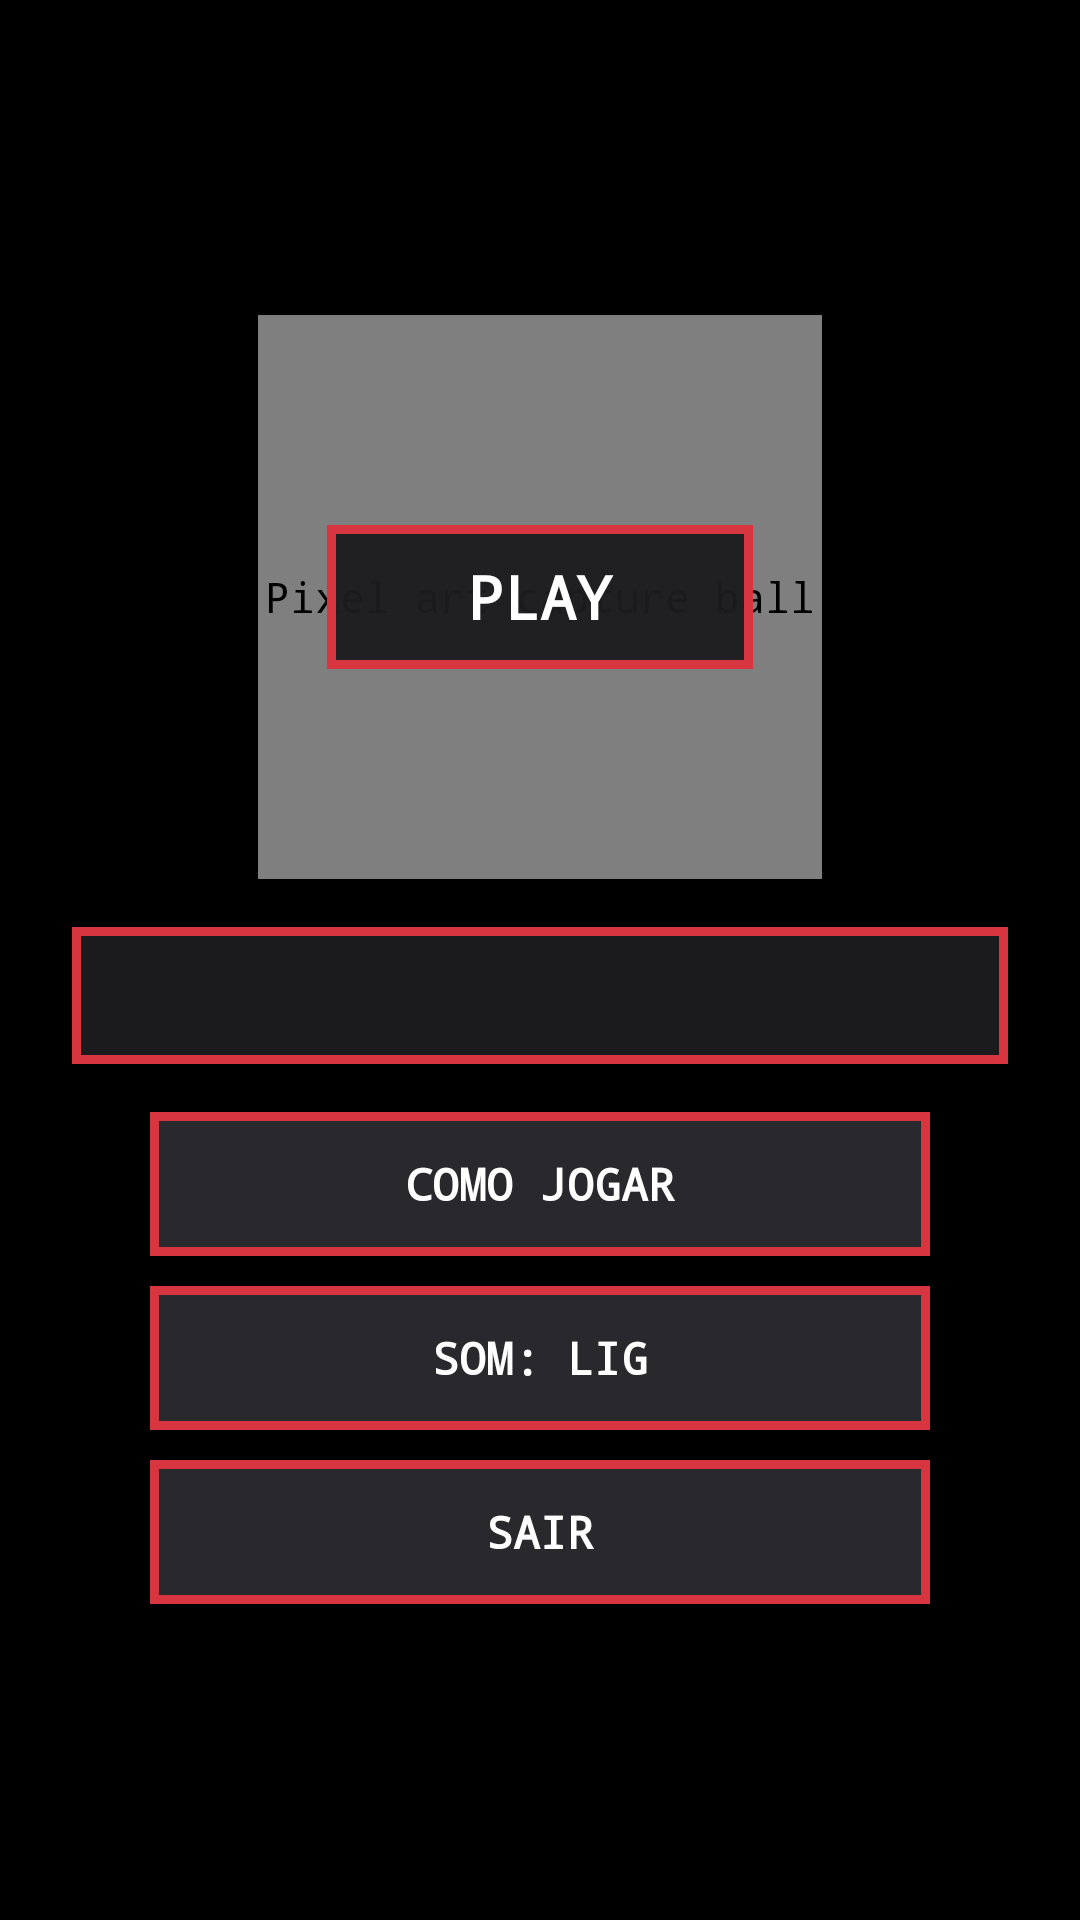

Reconstruct the res/layout file that produces this screen, plus the resources it refers to.
<!-- AndroidManifest.xml: application theme Theme.Cannon_Game_AM -->
<!-- res/layout/fragment_menu.xml -->
<?xml version="1.0" encoding="utf-8"?>
<ScrollView xmlns:android="http://schemas.android.com/apk/res/android"
    android:layout_width="match_parent"
    android:layout_height="match_parent"
    android:background="@color/black"
    android:fillViewport="true"
    android:overScrollMode="never">

    <LinearLayout
        android:layout_width="match_parent"
        android:layout_height="match_parent"
        android:gravity="center"
        android:orientation="vertical"
        android:paddingStart="24dp"
        android:paddingTop="24dp"
        android:paddingEnd="24dp"
        android:paddingBottom="24dp">

        <FrameLayout
            android:layout_width="188dp"
            android:layout_height="188dp"
            android:layout_marginBottom="16dp">

            <com.uemg.cannon_game_am.PixelPokeballView
                android:id="@+id/menuPokeball"
                android:layout_width="match_parent"
                android:layout_height="match_parent"
                android:contentDescription="Pixel art capture ball" />

            <Button
                android:id="@+id/btnPlay"
                android:layout_width="142dp"
                android:layout_height="48dp"
                android:layout_gravity="center"
                android:background="@drawable/bg_battle_textbox"
                android:fontFamily="monospace"
                android:stateListAnimator="@null"
                android:text="@string/play"
                android:textAllCaps="true"
                android:textColor="@color/white"
                android:textSize="20sp"
                android:textStyle="bold" />
        </FrameLayout>

        <TextView
            android:id="@+id/txtMenuHighScore"
            android:layout_width="match_parent"
            android:layout_height="wrap_content"
            android:layout_marginBottom="16dp"
            android:background="@drawable/bg_battle_textbox"
            android:fontFamily="monospace"
            android:gravity="center"
            android:padding="12dp"
            android:textColor="@color/white"
            android:textSize="16sp"
            android:textStyle="bold"
            android:clickable="false"
            android:focusable="false" />

        <Button
            android:id="@+id/btnHowToPlay"
            android:layout_width="260dp"
            android:layout_height="48dp"
            android:layout_marginBottom="10dp"
            android:background="@drawable/bg_menu_button"
            android:fontFamily="monospace"
            android:stateListAnimator="@null"
            android:text="@string/how_to_play"
            android:textColor="@color/white"
            android:textSize="15sp"
            android:textStyle="bold" />

        <Button
            android:id="@+id/btnSound"
            android:layout_width="260dp"
            android:layout_height="48dp"
            android:layout_marginBottom="10dp"
            android:background="@drawable/bg_menu_button"
            android:fontFamily="monospace"
            android:stateListAnimator="@null"
            android:text="@string/sound_on"
            android:textColor="@color/white"
            android:textSize="15sp"
            android:textStyle="bold" />

        <Button
            android:id="@+id/btnExit"
            android:layout_width="260dp"
            android:layout_height="48dp"
            android:background="@drawable/bg_menu_button"
            android:fontFamily="monospace"
            android:stateListAnimator="@null"
            android:text="@string/exit"
            android:textColor="@color/white"
            android:textSize="15sp"
            android:textStyle="bold" />
    </LinearLayout>
</ScrollView>
<!-- resources referenced by this layout -->
<resources>
  <color name="black">#000000</color>
  <color name="white">#FFFFFF</color>
  <!-- drawable bg_battle_textbox (drawable) -->
  <shape xmlns:android="http://schemas.android.com/apk/res/android">
      <solid android:color="#F51D1D20" />
      <stroke android:width="3dp" android:color="#D7353F" />
      <corners android:radius="0dp" />
      <padding
          android:left="4dp"
          android:top="4dp"
          android:right="4dp"
          android:bottom="4dp" />
  </shape>
  <!-- drawable bg_menu_button (drawable) -->
  <selector xmlns:android="http://schemas.android.com/apk/res/android">
      <item android:state_pressed="true">
          <shape>
              <solid android:color="#A51F29" />
              <stroke android:width="3dp" android:color="#FFFFFF" />
              <corners android:radius="0dp" />
          </shape>
      </item>
      <item>
          <shape>
              <solid android:color="#29292D" />
              <stroke android:width="3dp" android:color="#D7353F" />
              <corners android:radius="0dp" />
          </shape>
      </item>
  </selector>
  <string name="exit">Sair</string>
  <string name="how_to_play">Como Jogar</string>
  <string name="play">Play</string>
  <string name="sound_on">Som: LIG</string>
  <style name="Theme.Cannon_Game_AM" parent="Base.Theme.Cannon_Game_AM" />
  <style name="Base.Theme.Cannon_Game_AM" parent="Theme.Material3.DayNight.NoActionBar">
          <item name="colorPrimary">@color/palette_pink</item>
          <item name="colorSecondary">@color/white</item>
          <item name="android:fontFamily">monospace</item>
          <item name="fontFamily">monospace</item>
      </style>
  <color name="palette_pink">#D7353F</color>
</resources>
